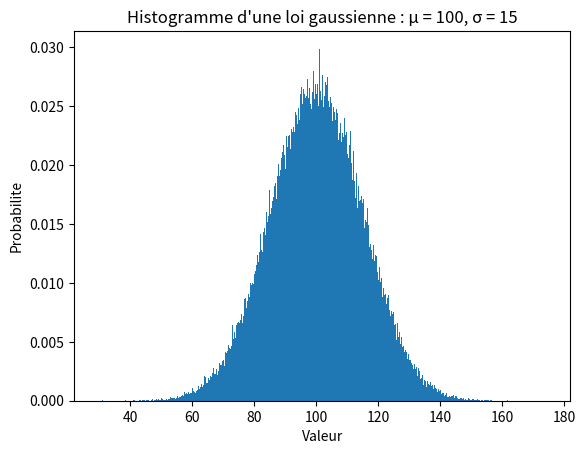

This chart was generated by the following Python code:
import matplotlib.pyplot as plt
import numpy as np

mu = 100 # moyenne
sigma = 15 # ´ecart-type
x = mu + sigma * np.random.randn(1_000_000)
num_bins = 5000

plt.hist(x, num_bins, density=True)
plt.xlabel('Valeur')
plt.ylabel('Probabilite')
plt.title(f"Histogramme d'une loi gaussienne : μ = {mu}, σ = {sigma}")
plt.show()
